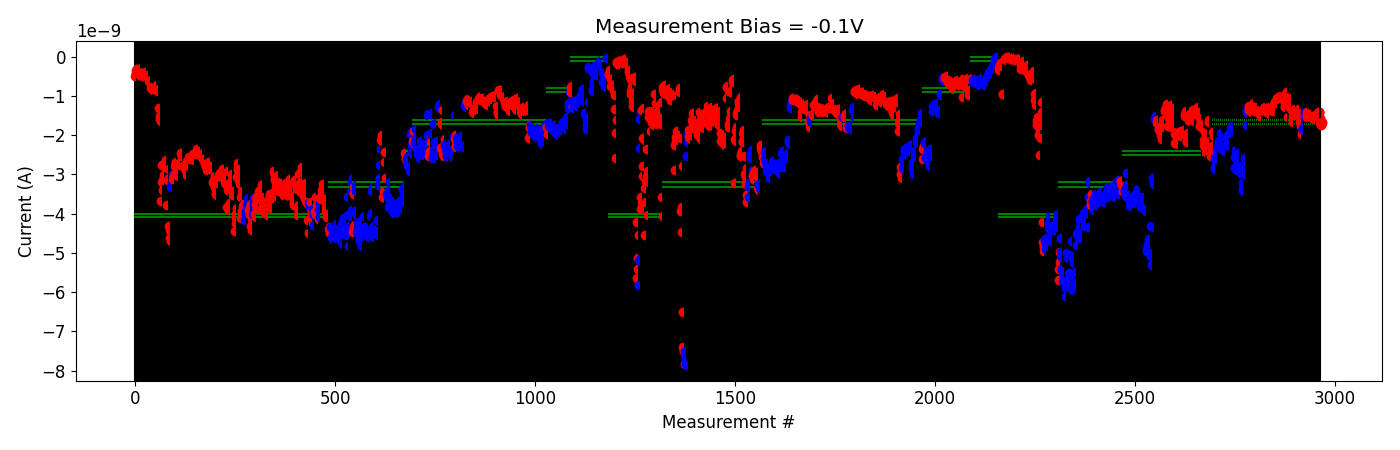

Data behind this chart, as committed beside it:
# pulse_v, pulse_width, num_applied, meas_v, i_0, i_1, i_2, i_3, i_4
-2.000000000000000111e-01, 4.999999999999999774e-07, 1.000000000000000000e+03, -1.000000000000000056e-01, -2.381491979999999942e-09, -1.920813958000000083e-09, -2.277853680000000209e-09, -2.029341040000000026e-09, -2.247522839999999944e-09
-2.000000000000000111e-01, 4.999999999999999774e-07, 1.000000000000000000e+03, -1.000000000000000056e-01, -2.871397940000000160e-09, -2.596722240000000159e-09, -2.843517860000000103e-09, -2.598395700000000327e-09, -2.746976120000000045e-09
-4.000000000000000222e-01, 4.999999999999999774e-07, 1.000000000000000000e+03, -1.000000000000000056e-01, -2.599182739999999915e-09, -2.470966039999999936e-09, -2.383690720000000381e-09, -2.429604240000000241e-09, -2.590863200000000074e-09
-6.000000000000000888e-01, 4.999999999999999774e-07, 1.000000000000000000e+03, -1.000000000000000056e-01, -2.249363120000000018e-09, -2.139022979999999960e-09, -2.220832900000000172e-09, -2.227577360000000518e-09, -2.297586340000000367e-09
-8.000000000000000444e-01, 4.999999999999999774e-07, 1.000000000000000000e+03, -1.000000000000000056e-01, -1.952671010000000197e-09, -2.144462500000000234e-09, -2.157006900000000024e-09, -2.288486080000000140e-09, -2.362174200000000431e-09
-1.000000000000000000e+00, 4.999999999999999774e-07, 1.000000000000000000e+03, -1.000000000000000056e-01, -2.213685940000000147e-09, -2.060379160000000262e-09, -2.269176440000000081e-09, -2.281809880000000295e-09, -2.078794799999999891e-09
-1.199999999999999956e+00, 4.999999999999999774e-07, 1.000000000000000000e+03, -1.000000000000000056e-01, -2.413335500000000077e-09, -2.356954900000000128e-09, -2.339491220000000217e-09, -2.328843759999999786e-09, -2.315377300000000299e-09
-1.399999999999999911e+00, 4.999999999999999774e-07, 1.000000000000000000e+03, -1.000000000000000056e-01, -2.262653620000000242e-09, -2.078621340000000183e-09, -2.084894859999999961e-09, -2.189495840000000429e-09, -1.990280687999999960e-09
-1.599999999999999867e+00, 4.999999999999999774e-07, 1.000000000000000000e+03, -1.000000000000000056e-01, -2.235217520000000182e-09, -2.183771940000000161e-09, -2.142073980000000180e-09, -2.020578520000000092e-09, -2.275432220000000242e-09
-1.799999999999999822e+00, 4.999999999999999774e-07, 1.000000000000000000e+03, -1.000000000000000056e-01, -1.949070008000000130e-09, -1.809433522000000082e-09, -1.902027225999999985e-09, -1.772629340000000068e-09, -1.877775612000000080e-09
-1.999999999999999778e+00, 4.999999999999999774e-07, 1.000000000000000000e+03, -1.000000000000000056e-01, -1.811536340000000169e-09, -1.795240038000000186e-09, -1.768779490000000175e-09, -1.932570572000000229e-09, -1.833432120000000289e-09
-2.199999999999999734e+00, 4.999999999999999774e-07, 1.000000000000000000e+03, -1.000000000000000056e-01, -2.570246179999999828e-09, -2.841273199999999833e-09, -2.844265200000000271e-09, -2.538598719999999987e-09, -2.388513360000000136e-09
-2.399999999999999911e+00, 4.999999999999999774e-07, 1.000000000000000000e+03, -1.000000000000000056e-01, -2.784006880000000355e-09, -2.899734920000000281e-09, -2.483188240000000001e-09, -2.777281640000000015e-09, -2.735014360000000448e-09
-2.600000000000000089e+00, 4.999999999999999774e-07, 1.000000000000000000e+03, -1.000000000000000056e-01, -2.537838460000000167e-09, -2.563428120000000422e-09, -2.464102360000000381e-09, -2.657807940000000281e-09, -2.538491560000000321e-09
-2.800000000000000266e+00, 4.999999999999999774e-07, 1.000000000000000000e+03, -1.000000000000000056e-01, -2.844311120000000102e-09, -2.833729180000000375e-09, -2.977709280000000151e-09, -2.757491300000000164e-09, -2.915200280000000445e-09
-3.000000000000000444e+00, 4.999999999999999774e-07, 1.000000000000000000e+03, -1.000000000000000056e-01, -3.221156180000000013e-09, -3.393696500000000100e-09, -3.367121100000000196e-09, -3.322249220000000020e-09, -3.433391100000000217e-09
-3.500000000000000444e+00, 4.999999999999999774e-07, 1.000000000000000000e+03, -1.000000000000000056e-01, -2.587326500000000123e-09, -2.989646000000000286e-09, -2.827336320000000439e-09, -2.857568759999999943e-09, -2.726393420000000068e-09
-3.700000000000000622e+00, 4.999999999999999774e-07, 1.000000000000000000e+03, -1.000000000000000056e-01, -1.747590074000000247e-09, -1.370099788000000270e-09, -1.403694865999999941e-09, -1.353504932000000267e-09, -1.341716790000000171e-09
2.000000000000000111e-01, 4.999999999999999774e-07, 1.000000000000000000e+03, -1.000000000000000056e-01, -1.303907842000000084e-09, -1.266687466000000020e-09, -1.362586820000000047e-09, -1.325665324000000050e-09, -1.296013658000000036e-09
4.000000000000000222e-01, 4.999999999999999774e-07, 1.000000000000000000e+03, -1.000000000000000056e-01, -1.345319232000000035e-09, -1.395240162000000011e-09, -1.377436746000000178e-09, -1.400984631999999887e-09, -1.366091080000000039e-09
6.000000000000000888e-01, 4.999999999999999774e-07, 1.000000000000000000e+03, -1.000000000000000056e-01, -1.343966905999999972e-09, -1.351438972000000093e-09, -1.210298304000000104e-09, -1.210347946000000055e-09, -1.188636618000000095e-09
8.000000000000000444e-01, 4.999999999999999774e-07, 1.000000000000000000e+03, -1.000000000000000056e-01, -1.366918882000000139e-09, -1.386069430000000099e-09, -1.376467694000000133e-09, -1.269483496000000151e-09, -1.378293896000000030e-09
1.000000000000000000e+00, 4.999999999999999774e-07, 1.000000000000000000e+03, -1.000000000000000056e-01, -1.304994690000000067e-09, -1.277472750000000189e-09, -1.317916884000000072e-09, -1.327662300000000055e-09, -1.315935660000000216e-09
1.199999999999999956e+00, 4.999999999999999774e-07, 1.000000000000000000e+03, -1.000000000000000056e-01, -1.358352006000000053e-09, -1.433095408000000083e-09, -1.439531764000000053e-09, -1.389496518000000132e-09, -1.391964715999999976e-09
1.399999999999999911e+00, 4.999999999999999774e-07, 1.000000000000000000e+03, -1.000000000000000056e-01, -1.504619336000000104e-09, -1.518062765999999984e-09, -1.455715072000000065e-09, -1.408453832000000021e-09, -1.437591686000000103e-09
1.599999999999999867e+00, 4.999999999999999774e-07, 1.000000000000000000e+03, -1.000000000000000056e-01, -1.344414778000000019e-09, -1.363195909999999986e-09, -1.370183044000000199e-09, -1.315505884000000172e-09, -1.390474792000000189e-09
1.799999999999999822e+00, 4.999999999999999774e-07, 1.000000000000000000e+03, -1.000000000000000056e-01, -1.282117474000000198e-09, -1.299428102000000033e-09, -1.325622552000000097e-09, -1.315443885999999939e-09, -1.325881990000000154e-09
1.999999999999999778e+00, 4.999999999999999774e-07, 1.000000000000000000e+03, -1.000000000000000056e-01, -1.400683085999999898e-09, -1.322032420000000062e-09, -1.319148430000000181e-09, -1.343573468000000005e-09, -1.338167132000000068e-09
2.199999999999999734e+00, 4.999999999999999774e-07, 1.000000000000000000e+03, -1.000000000000000056e-01, -1.292180908000000011e-09, -1.437113188000000277e-09, -1.409752098000000182e-09, -1.396426200000000138e-09, -1.465278638000000189e-09
2.399999999999999911e+00, 4.999999999999999774e-07, 1.000000000000000000e+03, -1.000000000000000056e-01, -1.327580716000000005e-09, -1.349649018000000079e-09, -1.334920861999999970e-09, -1.321315164000000070e-09, -1.356723961999999994e-09
2.600000000000000089e+00, 4.999999999999999774e-07, 1.000000000000000000e+03, -1.000000000000000056e-01, -1.383834382000000131e-09, -1.248878202000000069e-09, -1.271028208000000107e-09, -1.227815608000000003e-09, -1.239896880000000193e-09
2.800000000000000266e+00, 4.999999999999999774e-07, 1.000000000000000000e+03, -1.000000000000000056e-01, -1.175394430000000101e-09, -1.168838679999999981e-09, -1.377112334000000030e-09, -1.279929824000000151e-09, -1.151662221999999984e-09
3.000000000000000444e+00, 4.999999999999999774e-07, 1.000000000000000000e+03, -1.000000000000000056e-01, -1.067149678000000118e-09, -1.096542815999999992e-09, -1.180155137999999958e-09, -1.127293034000000179e-09, -1.142151206000000069e-09
3.200000000000000622e+00, 4.999999999999999774e-07, 1.000000000000000000e+03, -1.000000000000000056e-01, -1.021770583999999953e-09, -1.063064790000000087e-09, -1.077702694000000080e-09, -1.045631779999999902e-09, -9.935999239999999940e-10
3.400000000000000799e+00, 4.999999999999999774e-07, 1.000000000000000000e+03, -1.000000000000000056e-01, -1.026593832000000060e-09, -1.046386840000000132e-09, -1.016531088000000012e-09, -9.939227220000000245e-10, -1.047141681999999888e-09
3.600000000000000977e+00, 4.999999999999999774e-07, 1.000000000000000000e+03, -1.000000000000000056e-01, -1.049320740000000041e-09, -1.045892236000000070e-09, -1.061332616000000212e-09, -1.010187114000000134e-09, -1.018989018000000107e-09
3.800000000000001155e+00, 4.999999999999999774e-07, 1.000000000000000000e+03, -1.000000000000000056e-01, -1.266310158000000149e-09, -1.289662032000000109e-09, -1.155884906000000124e-09, -9.591712340000001903e-10, -9.650158060000000145e-10
4.000000000000000888e+00, 4.999999999999999774e-07, 1.000000000000000000e+03, -1.000000000000000056e-01, -9.128268980000000993e-10, -8.960355020000001455e-10, -1.088515185999999980e-09, -1.203919976000000054e-09, -1.529791052000000166e-09
4.200000000000001066e+00, 4.999999999999999774e-07, 1.000000000000000000e+03, -1.000000000000000056e-01, -1.258176772000000274e-09, -1.040049964000000151e-09, -1.084117540000000183e-09, -1.064626489999999950e-09, -1.074323047999999917e-09
4.400000000000001243e+00, 4.999999999999999774e-07, 1.000000000000000000e+03, -1.000000000000000056e-01, -1.337779722000000195e-09, -1.113915342000000235e-09, -1.043806134000000042e-09, -1.211929270000000027e-09, -1.255600792000000185e-09
4.600000000000001421e+00, 4.999999999999999774e-07, 1.000000000000000000e+03, -1.000000000000000056e-01, -1.656546662000000136e-09, -1.628422065999999988e-09, -1.515652841999999956e-09, -1.441519474000000099e-09, -1.493270252000000124e-09
4.800000000000001599e+00, 4.999999999999999774e-07, 1.000000000000000000e+03, -1.000000000000000056e-01, -1.345298624000000133e-09, -1.416698218000000125e-09, -1.483717006000000064e-09, -1.486804780000000070e-09, -1.470575994000000210e-09
5.000000000000001776e+00, 4.999999999999999774e-07, 1.000000000000000000e+03, -1.000000000000000056e-01, -1.464144186000000152e-09, -1.452866216000000110e-09, -1.421107002000000238e-09, -1.477288430000000009e-09, -1.526385496000000181e-09
5.200000000000001954e+00, 4.999999999999999774e-07, 1.000000000000000000e+03, -1.000000000000000056e-01, -1.463813566000000142e-09, -1.326569434000000230e-09, -1.522211329999999989e-09, -1.659368694000000168e-09, -1.329978754000000190e-09
5.400000000000002132e+00, 4.999999999999999774e-07, 1.000000000000000000e+03, -1.000000000000000056e-01, -1.446018302000000105e-09, -1.602674838000000178e-09, -1.776022128000000127e-09, -1.731375838000000063e-09, -1.981879684000000190e-09
-2.000000000000000111e-01, 4.999999999999999774e-07, 1.000000000000000000e+03, -1.000000000000000056e-01, -1.812281214000000064e-09, -1.837892316000000173e-09, -1.839211986000000100e-09, -1.808083523999999967e-09, -1.865522326000000048e-09
-4.000000000000000222e-01, 4.999999999999999774e-07, 1.000000000000000000e+03, -1.000000000000000056e-01, -1.526860917999999911e-09, -1.508382356000000110e-09, -1.406495620000000188e-09, -1.534562889999999973e-09, -1.523981810000000147e-09
2.000000000000000111e-01, 4.999999999999999774e-07, 1.000000000000000000e+03, -1.000000000000000056e-01, -1.548820300000000130e-09, -1.471796757999999976e-09, -1.405992724000000121e-09, -1.426489775999999977e-09, -1.446291938000000255e-09
4.000000000000000222e-01, 4.999999999999999774e-07, 1.000000000000000000e+03, -1.000000000000000056e-01, -1.428894448000000101e-09, -1.433690810000000133e-09, -1.473904710000000144e-09, -1.529323280000000186e-09, -1.497793004000000162e-09
6.000000000000000888e-01, 4.999999999999999774e-07, 1.000000000000000000e+03, -1.000000000000000056e-01, -1.540289704000000153e-09, -1.463256027999999978e-09, -1.503097056000000275e-09, -1.466906744000000192e-09, -1.469391600000000127e-09
8.000000000000000444e-01, 4.999999999999999774e-07, 1.000000000000000000e+03, -1.000000000000000056e-01, -1.515542742000000221e-09, -1.532741077999999987e-09, -1.564199630000000250e-09, -1.572227564000000127e-09, -1.590573912000000158e-09
1.000000000000000000e+00, 4.999999999999999774e-07, 1.000000000000000000e+03, -1.000000000000000056e-01, -1.521739723999999928e-09, -1.508164491999999921e-09, -1.596760807999999975e-09, -1.549471574000000173e-09, -1.479805112000000105e-09
1.199999999999999956e+00, 4.999999999999999774e-07, 1.000000000000000000e+03, -1.000000000000000056e-01, -1.456833572000000096e-09, -1.460642688000000139e-09, -1.481630441999999964e-09, -1.496535640000000103e-09, -1.538269671999999969e-09
1.399999999999999911e+00, 4.999999999999999774e-07, 1.000000000000000000e+03, -1.000000000000000056e-01, -1.406382162000000260e-09, -1.414489493999999920e-09, -1.421230032000000083e-09, -1.690210565999999976e-09, -1.571875164000000082e-09
1.599999999999999867e+00, 4.999999999999999774e-07, 1.000000000000000000e+03, -1.000000000000000056e-01, -1.751946236000000163e-09, -1.680380253999999996e-09, -1.696971442000000079e-09, -1.673888816000000244e-09, -1.690641328000000318e-09
